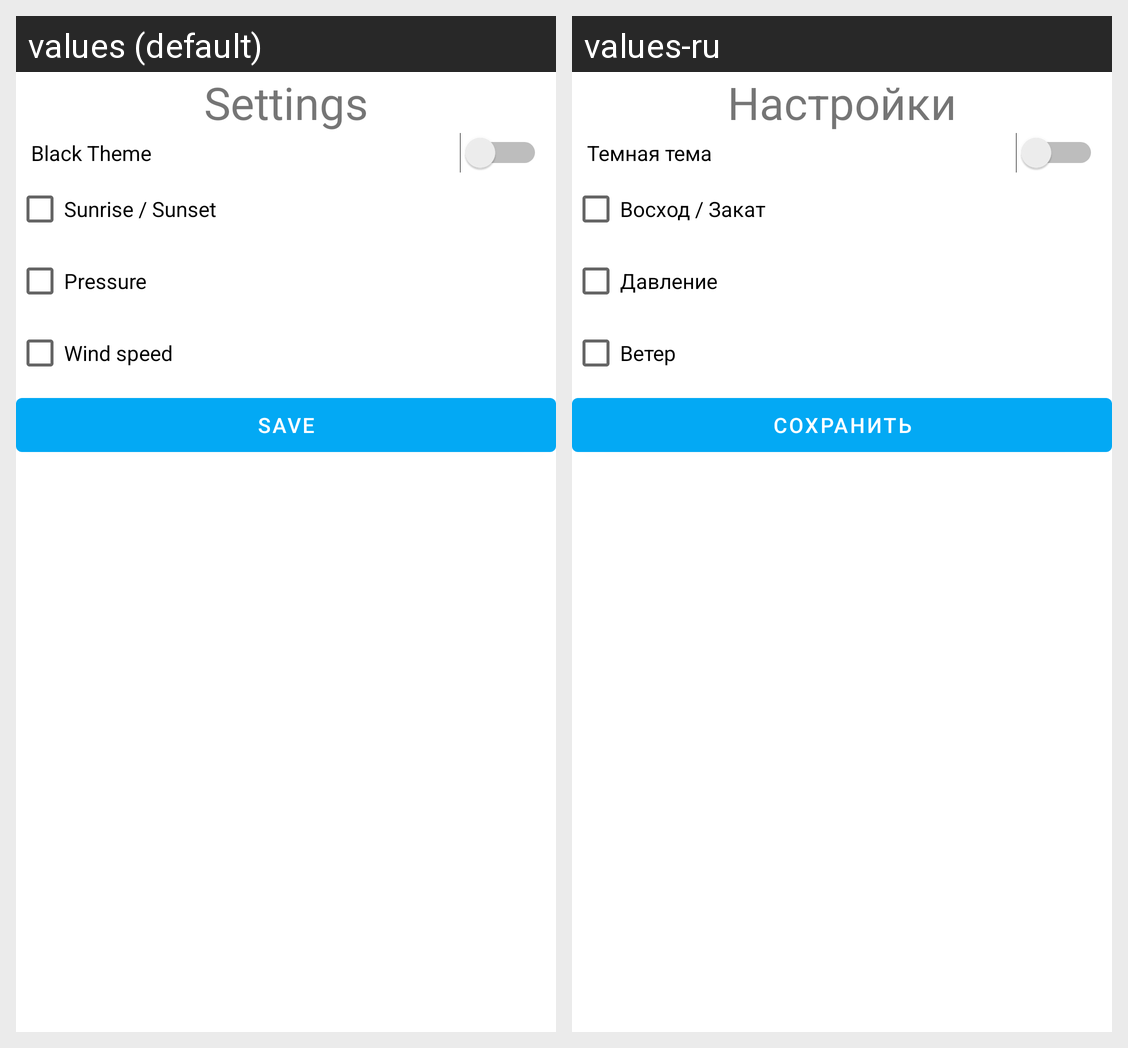

For this localized Android screen grid, give each drawn string resource with its value in every locale shown.
Android screen res/layout/settings.xml rendered under 2 locales, left to right: values (default), values-ru. Device: Nexus 5 (rendered at 1080×1920; each locale shown at half size, 540×960, under a caption strip naming it); theme AppTheme.
Strings drawn on this screen, with the default value and each locale's value (text and hints the layout hard-codes, and strings that could not be matched under every locale, appear in the picture but are not listed):

settings
  values: Settings
  values-ru: Настройки

black_theme
  values: Black Theme
  values-ru: Темная тема

sunrise_sunset
  values: Sunrise / Sunset
  values-ru: Восход / Закат

pressure
  values: Pressure
  values-ru: Давление

wind_speed
  values: Wind speed
  values-ru: Ветер

save
  values: Save
  values-ru: Сохранить
